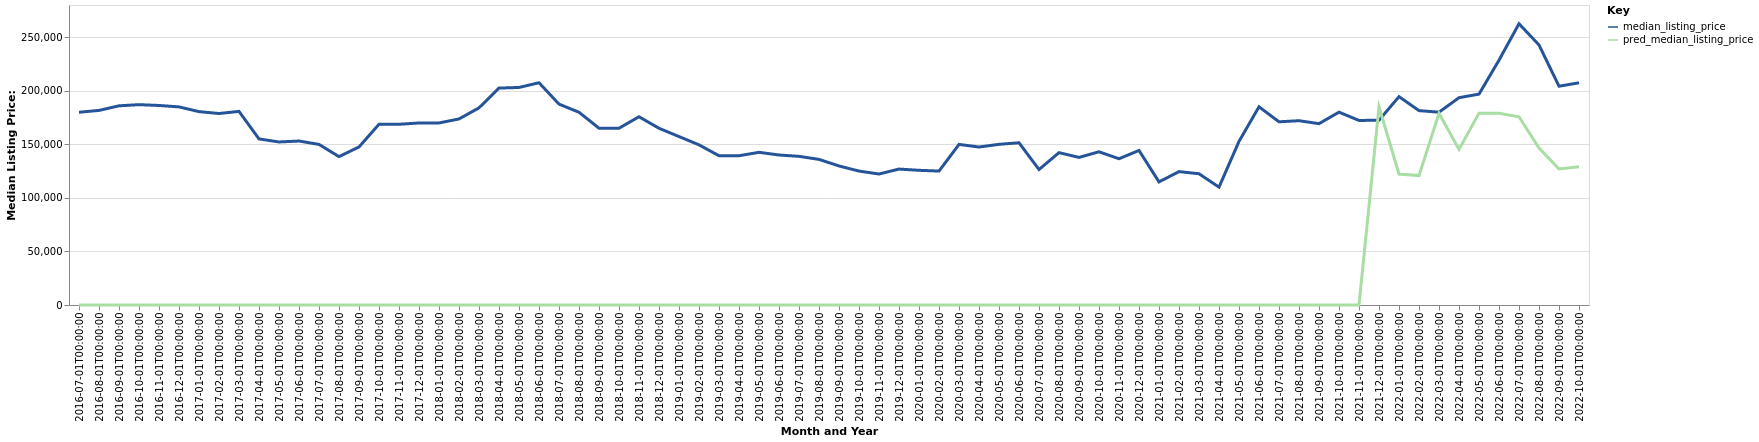

The file beside this chart, header and first rows:
date, time_idx, median_listing_price, thirty_year_interest_rate_five, month, county_name, active_listing_count, pred_median_listing_price, month_year
2016-07-01, 0, 179900, 3.72, 7, Levelland, TX, 58.0, 0, Jul-2016
2016-08-01, 1, 181625, 3.73, 8, Levelland, TX, 61.0, 0, Aug-2016
2016-09-01, 2, 185900, 3.66, 9, Levelland, TX, 65.0, 0, Sep-2016
2016-10-01, 3, 187000, 3.64, 10, Levelland, TX, 64.0, 0, Oct-2016
2016-11-01, 4, 186225, 3.66, 11, Levelland, TX, 68.0, 0, Nov-2016
2016-12-01, 5, 184900, 3.48, 12, Levelland, TX, 73.0, 0, Dec-2016
2017-01-01, 6, 180475, 3.45, 1, Levelland, TX, 73.0, 0, Jan-2017
2017-02-01, 7, 178725, 3.5, 2, Levelland, TX, 65.0, 0, Feb-2017
2017-03-01, 8, 180700, 3.52, 3, Levelland, TX, 64.0, 0, Mar-2017
2017-04-01, 9, 155000, 4.03, 4, Levelland, TX, 65.0, 0, Apr-2017
2017-05-01, 10, 152175, 4.32, 5, Levelland, TX, 69.0, 0, May-2017
2017-06-01, 11, 153038, 4.2, 6, Levelland, TX, 73.0, 0, Jun-2017
2017-07-01, 12, 149900, 4.19, 7, Levelland, TX, 79.0, 0, Jul-2017
2017-08-01, 13, 138475, 4.3, 8, Levelland, TX, 72.0, 0, Aug-2017
2017-09-01, 14, 147500, 4.1, 9, Levelland, TX, 66.0, 0, Sep-2017
2017-10-01, 15, 168700, 4.05, 10, Levelland, TX, 65.0, 0, Oct-2017
2017-11-01, 16, 168675, 3.94, 11, Levelland, TX, 65.0, 0, Nov-2017
2017-12-01, 17, 169900, 4.03, 12, Levelland, TX, 65.0, 0, Dec-2017
2018-01-01, 18, 169900, 3.93, 1, Levelland, TX, 63.0, 0, Jan-2018
2018-02-01, 19, 173650, 3.83, 2, Levelland, TX, 59.0, 0, Feb-2018
2018-03-01, 20, 184000, 3.94, 3, Levelland, TX, 48.0, 0, Mar-2018
2018-04-01, 21, 202450, 3.95, 4, Levelland, TX, 51.0, 0, Apr-2018
2018-05-01, 22, 203050, 3.99, 5, Levelland, TX, 48.0, 0, May-2018
2018-06-01, 23, 207450, 4.15, 6, Levelland, TX, 49.0, 0, Jun-2018
2018-07-01, 24, 187500, 4.4, 7, Levelland, TX, 54.0, 0, Jul-2018
2018-08-01, 25, 179900, 4.46, 8, Levelland, TX, 56.0, 0, Aug-2018
2018-09-01, 26, 165000, 4.58, 9, Levelland, TX, 59.0, 0, Sep-2018
2018-10-01, 27, 165000, 4.66, 10, Levelland, TX, 61.0, 0, Oct-2018
2018-11-01, 28, 175700, 4.62, 11, Levelland, TX, 59.0, 0, Nov-2018
2018-12-01, 29, 164950, 4.54, 12, Levelland, TX, 59.0, 0, Dec-2018
2019-01-01, 30, 157213, 4.6, 1, Levelland, TX, 61.0, 0, Jan-2019
2019-02-01, 31, 149488, 4.72, 2, Levelland, TX, 61.0, 0, Feb-2019
2019-03-01, 32, 139307, 4.9, 3, Levelland, TX, 55.0, 0, Mar-2019
2019-04-01, 33, 139307, 4.94, 4, Levelland, TX, 55.0, 0, Apr-2019
2019-05-01, 34, 142500, 4.75, 5, Levelland, TX, 47.0, 0, May-2019
2019-06-01, 35, 140000, 4.51, 6, Levelland, TX, 45.0, 0, Jun-2019
2019-07-01, 36, 138750, 4.41, 7, Levelland, TX, 59.0, 0, Jul-2019
2019-08-01, 37, 135909, 4.41, 8, Levelland, TX, 64.0, 0, Aug-2019
2019-09-01, 38, 129773, 4.2, 9, Levelland, TX, 63.0, 0, Sep-2019
2019-10-01, 39, 125000, 4.14, 10, Levelland, TX, 63.0, 0, Oct-2019
2019-11-01, 40, 122250, 3.84, 11, Levelland, TX, 61.0, 0, Nov-2019
2019-12-01, 41, 126875, 3.81, 12, Levelland, TX, 65.0, 0, Dec-2019
2020-01-01, 42, 125725, 3.75, 1, Levelland, TX, 64.0, 0, Jan-2020
2020-02-01, 43, 125000, 3.73, 2, Levelland, TX, 59.0, 0, Feb-2020
2020-03-01, 44, 149900, 3.78, 3, Levelland, TX, 58.0, 0, Mar-2020
2020-04-01, 45, 147450, 3.75, 4, Levelland, TX, 57.0, 0, Apr-2020
2020-05-01, 46, 149950, 3.74, 5, Levelland, TX, 61.0, 0, May-2020
2020-06-01, 47, 151425, 3.72, 6, Levelland, TX, 57.0, 0, Jun-2020
2020-07-01, 48, 126450, 3.49, 7, Levelland, TX, 52.0, 0, Jul-2020
2020-08-01, 49, 142200, 3.65, 8, Levelland, TX, 51.0, 0, Aug-2020
2020-09-01, 50, 137750, 3.33, 9, Levelland, TX, 47.0, 0, Sep-2020
2020-10-01, 51, 143000, 3.28, 10, Levelland, TX, 48.0, 0, Oct-2020
2020-11-01, 52, 136500, 3.21, 11, Levelland, TX, 45.0, 0, Nov-2020
2020-12-01, 53, 144250, 3.07, 12, Levelland, TX, 47.0, 0, Dec-2020
2021-01-01, 54, 114900, 2.99, 1, Levelland, TX, 42.0, 0, Jan-2021
2021-02-01, 55, 124500, 2.93, 2, Levelland, TX, 36.0, 0, Feb-2021
2021-03-01, 56, 122500, 2.88, 3, Levelland, TX, 35.0, 0, Mar-2021
2021-04-01, 57, 110000, 2.84, 4, Levelland, TX, 29.0, 0, Apr-2021
2021-05-01, 58, 152700, 2.71, 5, Levelland, TX, 14.0, 0, May-2021
2021-06-01, 59, 185000, 2.79, 6, Levelland, TX, 22.0, 0, Jun-2021
... 16 more rows
